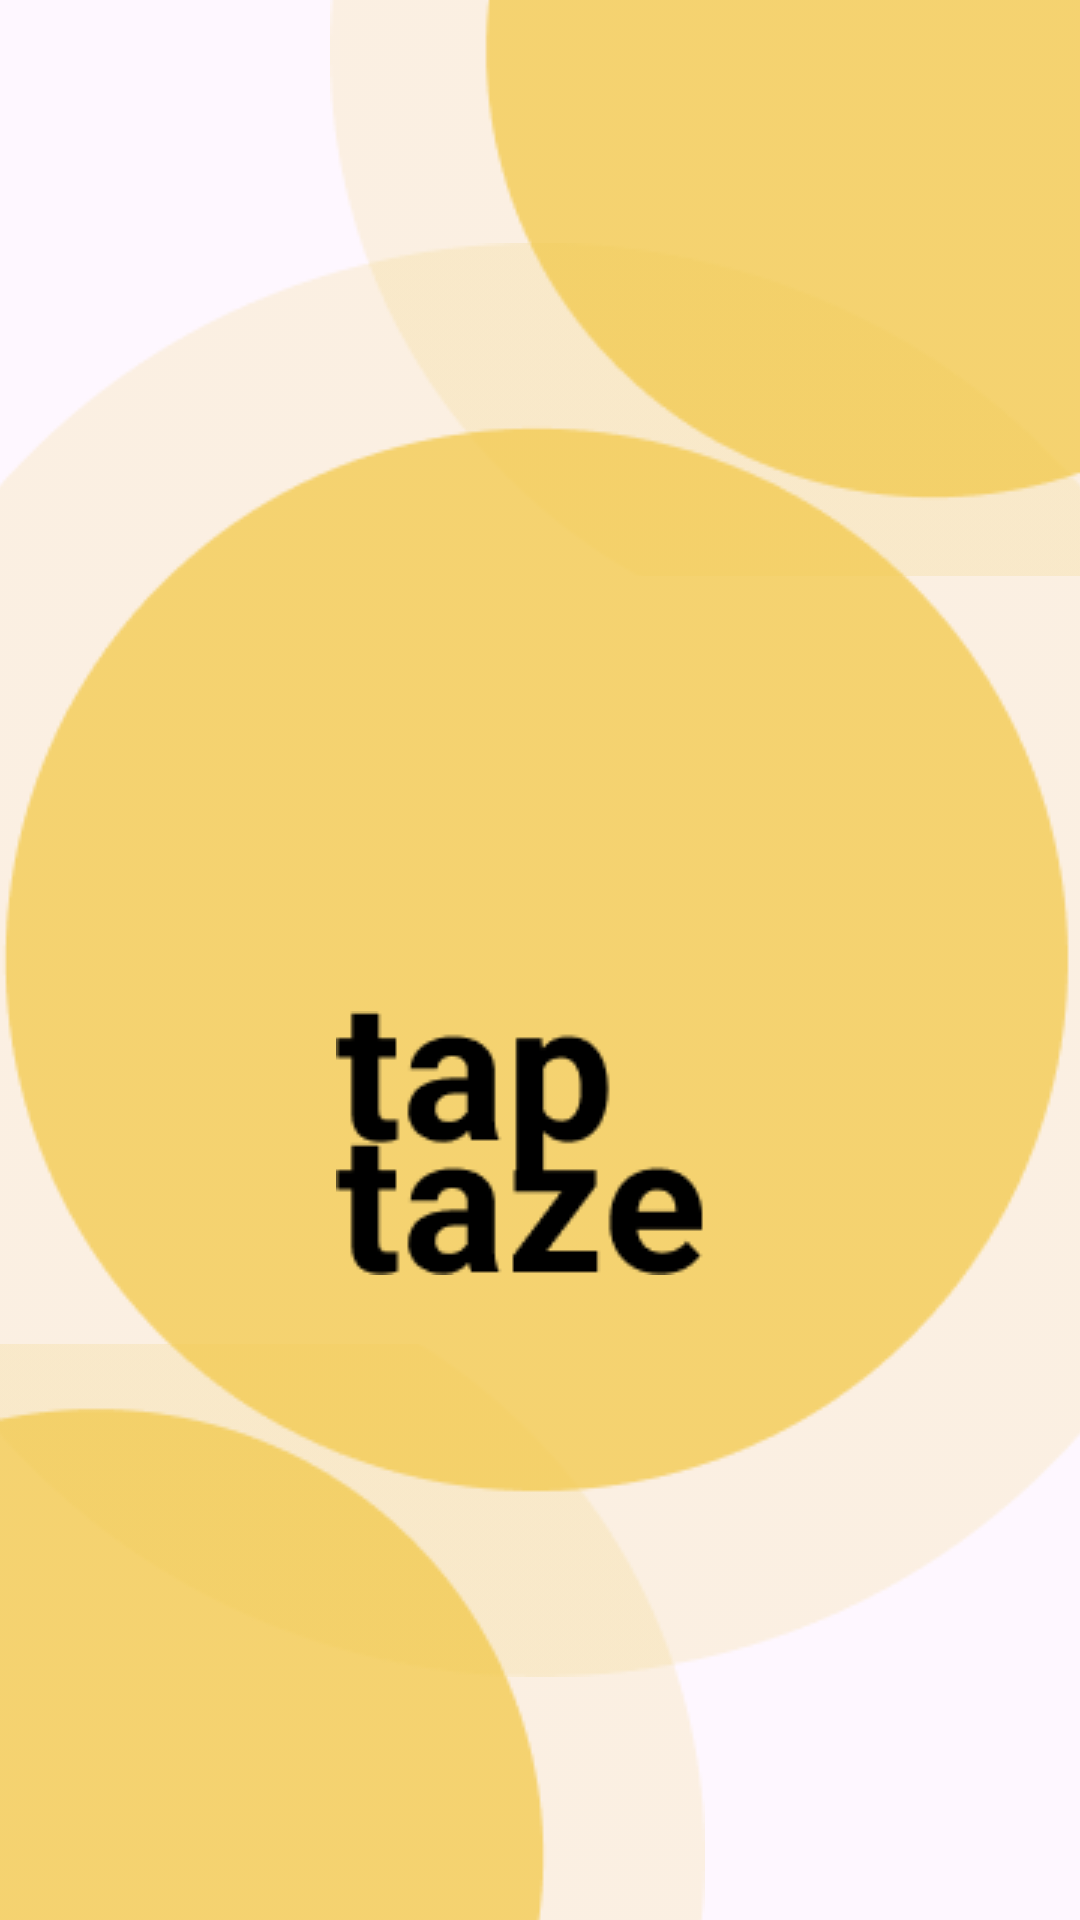

Reconstruct the res/layout file that produces this screen, plus the resources it refers to.
<!-- AndroidManifest.xml: application theme Theme.Taptaze -->
<!-- res/layout/fragment_splash.xml -->
<?xml version="1.0" encoding="utf-8"?>
<androidx.constraintlayout.widget.ConstraintLayout xmlns:android="http://schemas.android.com/apk/res/android"
    xmlns:app="http://schemas.android.com/apk/res-auto"
    style="@style/splashStyle"
    android:layout_width="match_parent"
    android:layout_height="match_parent">

    <androidx.constraintlayout.widget.Guideline
        android:id="@+id/gl_horizontal_one"
        android:layout_width="wrap_content"
        android:layout_height="wrap_content"
        android:orientation="horizontal"
        app:layout_constraintGuide_percent="0.3" />

    <ImageView
        android:layout_width="wrap_content"
        android:layout_height="0dp"
        android:scaleType="centerCrop"
        android:src="@drawable/ic_splash_ellipse"
        app:layout_constraintBottom_toTopOf="@+id/gl_horizontal_one"
        app:layout_constraintEnd_toEndOf="parent"
        app:layout_constraintTop_toTopOf="parent" />

    <androidx.constraintlayout.widget.Guideline
        android:id="@+id/gl_horizontal_two"
        android:layout_width="wrap_content"
        android:layout_height="wrap_content"
        android:orientation="horizontal"
        app:layout_constraintGuide_percent="0.7" />

    <ImageView
        android:layout_width="wrap_content"
        android:layout_height="0dp"
        android:scaleType="centerCrop"
        android:src="@drawable/ic_splash_ellipse_two"
        app:layout_constraintBottom_toBottomOf="parent"
        app:layout_constraintStart_toStartOf="parent"
        app:layout_constraintTop_toTopOf="@+id/gl_horizontal_two" />

    <ImageView
        android:layout_width="0dp"
        android:layout_height="wrap_content"
        android:scaleType="centerCrop"
        android:src="@drawable/ic_splash_main"
        app:layout_constraintBottom_toTopOf="@+id/gl_horizontal_two"
        app:layout_constraintEnd_toEndOf="parent"
        app:layout_constraintStart_toStartOf="parent"
        app:layout_constraintTop_toTopOf="@id/gl_horizontal_one" />

    <androidx.constraintlayout.widget.Guideline
        android:id="@+id/gl_hor_mid"
        android:layout_width="wrap_content"
        android:layout_height="wrap_content"
        android:orientation="horizontal"
        app:layout_constraintGuide_begin="337dp" />

    <androidx.constraintlayout.widget.Guideline
        android:id="@+id/gl_ver_mid"
        android:layout_width="wrap_content"
        android:layout_height="wrap_content"
        android:orientation="vertical"
        app:layout_constraintGuide_begin="235dp" />


    <ImageView
        android:layout_width="wrap_content"
        android:layout_height="wrap_content"
        android:src="@drawable/taptazelogo"
        app:layout_constraintEnd_toStartOf="@id/gl_ver_mid"
        app:layout_constraintTop_toTopOf="@id/gl_hor_mid" />


</androidx.constraintlayout.widget.ConstraintLayout>
<!-- resources referenced by this layout -->
<resources>
  <!-- drawable ic_splash_ellipse: png bitmap (drawable, 3890 bytes) -->
  <!-- drawable ic_splash_ellipse_two: png bitmap (drawable, 3797 bytes) -->
  <!-- drawable ic_splash_main: png bitmap (drawable, 12299 bytes) -->
  <!-- drawable taptazelogo: png bitmap (drawable, 2063 bytes) -->
  <style name="splashStyle" parent="Base.Theme.Taptaze">
          <item name="android:windowFullscreen">true</item>
          <item name="backgroundTint">@color/white</item>
      </style>
  <style name="Theme.Taptaze" parent="Base.Theme.Taptaze">
          <item name="backgroundTint">@color/white</item>
          <item name="windowActionBar">false</item>
          <item name="colorPrimary">@color/yellow</item>
          <item name="fontFamily">sans-serif-medium</item>
      </style>
  <style name="Base.Theme.Taptaze" parent="Theme.Material3.DayNight.NoActionBar">
          
          
      </style>
  <color name="white">#FFFFFFFF</color>
  <color name="yellow">#F2C94C</color>
</resources>
